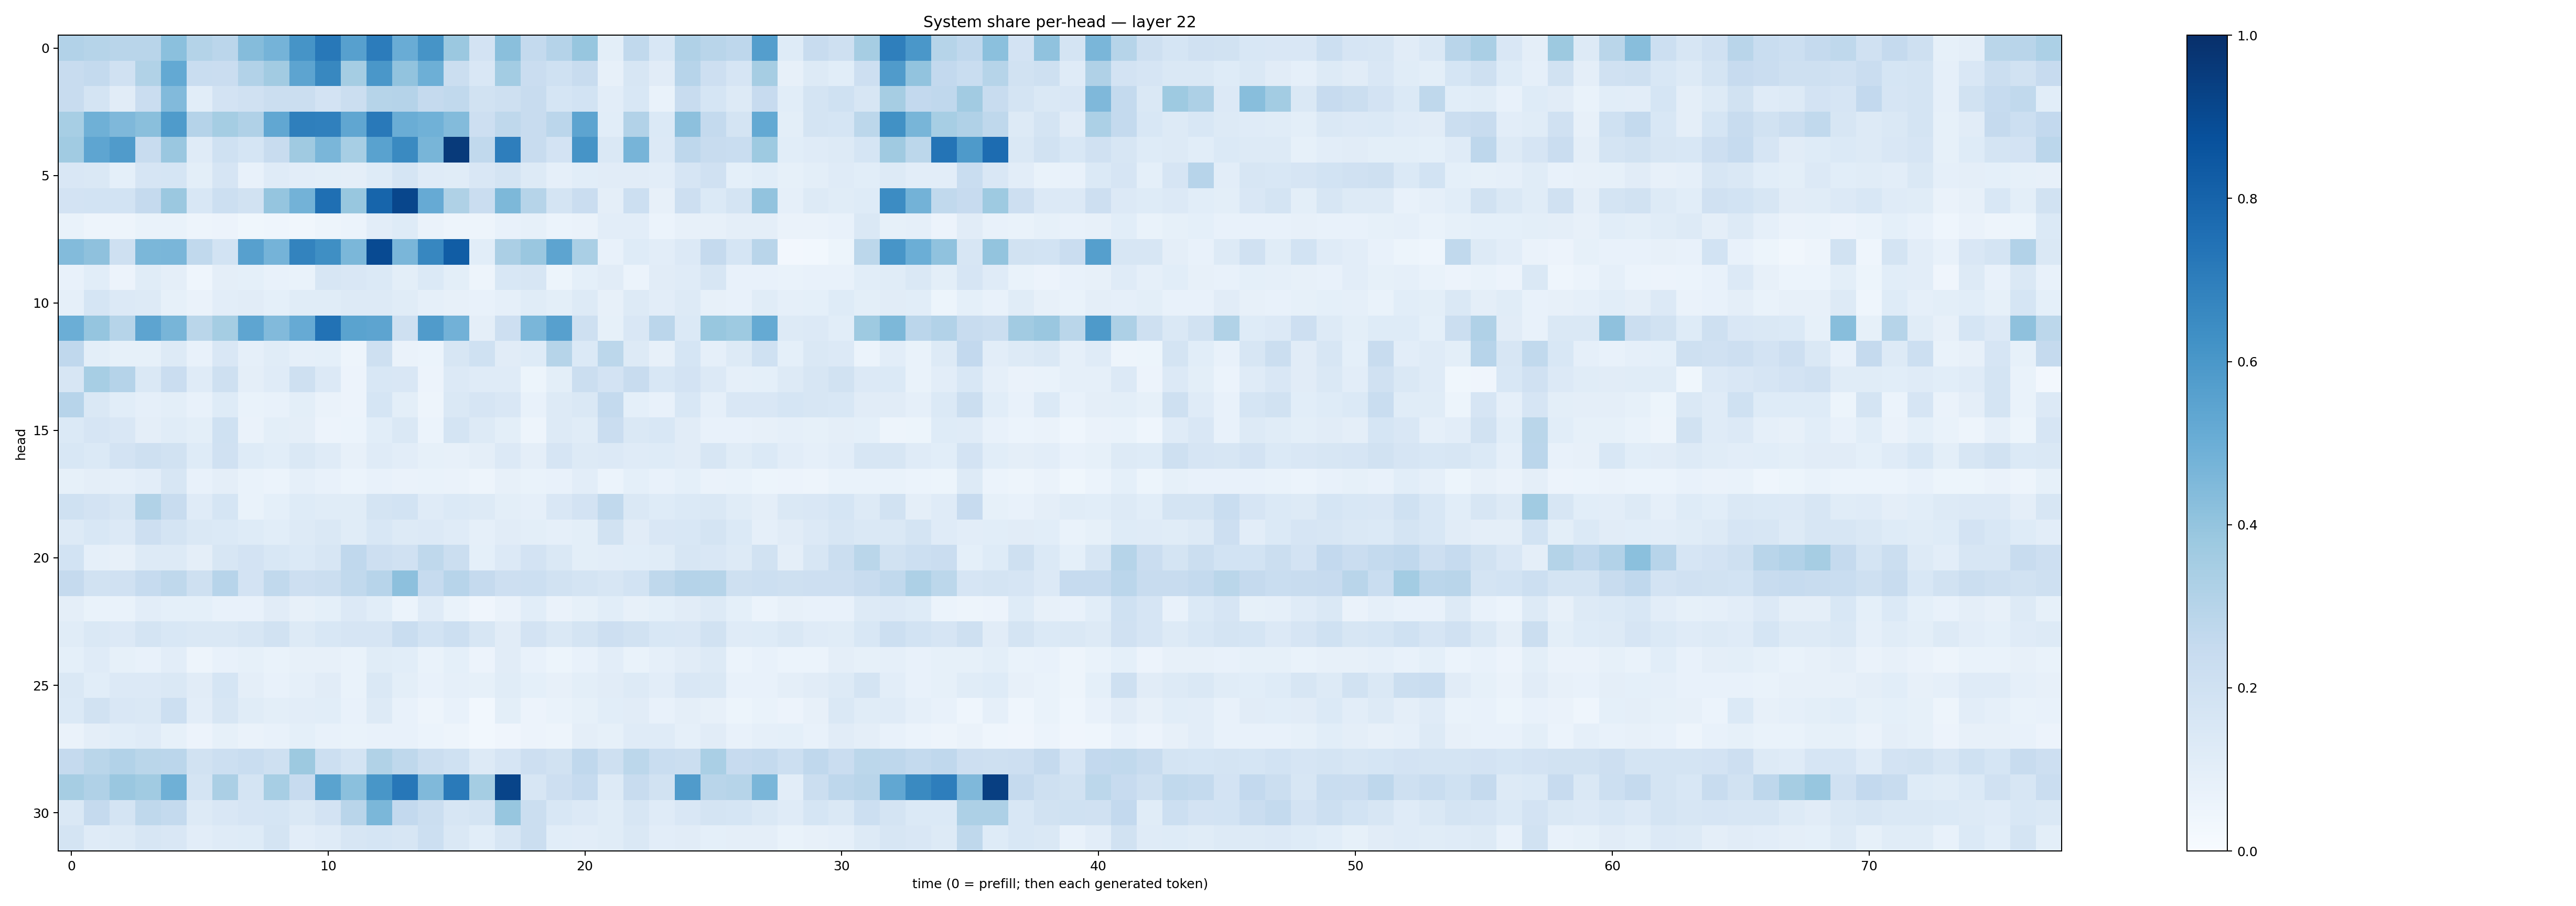

The data file committed next to this chart (first rows):
0.30913463, 0.3003127, 0.2914767, 0.28962794, 0.420524, 0.30677775, 0.28264952, 0.43530485, 0.47617605, 0.6098915, 0.7205866, 0.559235, 0.7062151, 0.505975, 0.6125548, 0.37941504, 0.18224245, 0.42406538, 0.2563028, 0.3040033, 0.39281538, 0.09926456, 0.26432315, 0.15302742
0.2377, 0.2564, 0.1964, 0.3135, 0.5222, 0.2319, 0.2274, 0.3095, 0.3598, 0.5423, 0.6637, 0.3523, 0.5988, 0.4047, 0.4943, 0.2239, 0.1504, 0.356, 0.227, 0.2008, 0.2392, 0.079, 0.1575, 0.1123
0.2382, 0.1719, 0.1113, 0.2275, 0.4452, 0.1093, 0.1825, 0.1988, 0.2257, 0.2238, 0.1824, 0.2221, 0.2982, 0.3011, 0.2506, 0.2656, 0.1951, 0.2045, 0.2391, 0.1713, 0.1871, 0.1018, 0.1528, 0.06777
0.3443, 0.4905, 0.4511, 0.425, 0.5835, 0.3026, 0.3524, 0.3172, 0.5306, 0.6919, 0.6879, 0.5316, 0.7172, 0.503, 0.4871, 0.4408, 0.2144, 0.2705, 0.2403, 0.2837, 0.5412, 0.1062, 0.3094, 0.1402
0.3644, 0.5376, 0.5797, 0.2392, 0.3857, 0.1194, 0.2022, 0.1697, 0.2383, 0.3711, 0.4626, 0.3445, 0.554, 0.6543, 0.4677, 0.9608, 0.2628, 0.696, 0.2388, 0.182, 0.6133, 0.1454, 0.4692, 0.136
0.1512, 0.1419, 0.09056, 0.1642, 0.1701, 0.09944, 0.1649, 0.07806, 0.1209, 0.1022, 0.1007, 0.09623, 0.1244, 0.1706, 0.1208, 0.1146, 0.1521, 0.1721, 0.1261, 0.0877, 0.1066, 0.1127, 0.1114, 0.1046
0.1821, 0.1849, 0.1856, 0.2537, 0.3814, 0.1543, 0.2182, 0.1911, 0.3968, 0.4779, 0.7544, 0.388, 0.7964, 0.9117, 0.5142, 0.3237, 0.2274, 0.4537, 0.2984, 0.1791, 0.2292, 0.09421, 0.2163, 0.07819
0.06841, 0.04929, 0.04828, 0.06763, 0.06759, 0.04953, 0.05579, 0.03711, 0.045, 0.03328, 0.04925, 0.06184, 0.1041, 0.1212, 0.06281, 0.05058, 0.05075, 0.07501, 0.08265, 0.06224, 0.06559, 0.1042, 0.1033, 0.06089
0.4392, 0.4132, 0.2043, 0.4598, 0.4611, 0.2621, 0.1849, 0.562, 0.4734, 0.679, 0.6343, 0.4582, 0.8953, 0.4642, 0.6645, 0.8275, 0.1068, 0.3328, 0.3866, 0.5411, 0.3384, 0.07038, 0.1213, 0.103
0.07242, 0.1068, 0.05721, 0.1143, 0.09545, 0.04445, 0.09417, 0.09249, 0.07767, 0.06779, 0.162, 0.152, 0.1379, 0.09877, 0.1381, 0.1012, 0.04873, 0.154, 0.1591, 0.05395, 0.09185, 0.1121, 0.06101, 0.1095
0.08753, 0.17, 0.1341, 0.131, 0.08316, 0.06328, 0.1024, 0.1108, 0.09177, 0.1139, 0.1139, 0.1294, 0.1323, 0.114, 0.08705, 0.08028, 0.07206, 0.08669, 0.1167, 0.09879, 0.1324, 0.08103, 0.1296, 0.1049
0.4981, 0.3983, 0.2988, 0.5416, 0.4675, 0.2886, 0.3538, 0.5356, 0.4436, 0.5154, 0.7428, 0.5493, 0.541, 0.2066, 0.5807, 0.4824, 0.0953, 0.2131, 0.4632, 0.5597, 0.2077, 0.08312, 0.1517, 0.2827
0.2667, 0.1006, 0.0853, 0.08353, 0.1276, 0.07793, 0.1517, 0.08761, 0.1145, 0.08917, 0.09274, 0.04872, 0.2035, 0.06619, 0.05927, 0.1627, 0.1995, 0.1101, 0.1235, 0.3002, 0.1373, 0.2812, 0.1311, 0.07846
0.1628, 0.3463, 0.3047, 0.145, 0.227, 0.1181, 0.2107, 0.09469, 0.1192, 0.2033, 0.1331, 0.05718, 0.1552, 0.1488, 0.05536, 0.1334, 0.1181, 0.1184, 0.05452, 0.09927, 0.2245, 0.1813, 0.2398, 0.1542
0.2955, 0.1443, 0.1072, 0.08809, 0.09935, 0.07353, 0.1232, 0.06942, 0.07767, 0.09772, 0.0632, 0.05801, 0.1682, 0.09952, 0.05043, 0.1441, 0.1679, 0.1511, 0.07147, 0.1311, 0.1437, 0.2544, 0.09151, 0.07423
0.1405, 0.1656, 0.1506, 0.09597, 0.1144, 0.1007, 0.2011, 0.06547, 0.1, 0.09531, 0.05691, 0.06212, 0.1079, 0.1454, 0.05971, 0.1791, 0.126, 0.09893, 0.04788, 0.1312, 0.1145, 0.2291, 0.1457, 0.1524
0.1554, 0.1389, 0.183, 0.2065, 0.1932, 0.1214, 0.1985, 0.1248, 0.1093, 0.1444, 0.1173, 0.08081, 0.1192, 0.105, 0.08411, 0.082, 0.09475, 0.1359, 0.09591, 0.165, 0.1269, 0.1352, 0.1193, 0.1231
0.08579, 0.09448, 0.08764, 0.1044, 0.1577, 0.07127, 0.09708, 0.06777, 0.0592, 0.08939, 0.07145, 0.06071, 0.07301, 0.06368, 0.06771, 0.066, 0.04978, 0.07993, 0.06917, 0.07509, 0.1018, 0.06238, 0.09025, 0.0714
0.2003, 0.1832, 0.1632, 0.3153, 0.2399, 0.1186, 0.1705, 0.0703, 0.09035, 0.1247, 0.1167, 0.1136, 0.1789, 0.1848, 0.1204, 0.1368, 0.1309, 0.09989, 0.08619, 0.1516, 0.182, 0.265, 0.1435, 0.1223
0.1272, 0.1537, 0.135, 0.2122, 0.1797, 0.1456, 0.1405, 0.1245, 0.1082, 0.1316, 0.1418, 0.1147, 0.1529, 0.1287, 0.1357, 0.1177, 0.08905, 0.1124, 0.09831, 0.08708, 0.09825, 0.1887, 0.1108, 0.1516
0.187, 0.08908, 0.07983, 0.1296, 0.1286, 0.09495, 0.1638, 0.1811, 0.1527, 0.138, 0.1568, 0.2688, 0.2148, 0.1986, 0.2708, 0.2249, 0.09183, 0.1356, 0.1826, 0.1453, 0.1005, 0.1024, 0.1071, 0.1146
0.2512, 0.1914, 0.1957, 0.2477, 0.2714, 0.2095, 0.2961, 0.1817, 0.2631, 0.2136, 0.2189, 0.2656, 0.2952, 0.4175, 0.2464, 0.2935, 0.2519, 0.2119, 0.2171, 0.1916, 0.176, 0.1582, 0.1873, 0.2717
0.09481, 0.06686, 0.06948, 0.1023, 0.0921, 0.09144, 0.07625, 0.07332, 0.1121, 0.07855, 0.09071, 0.1329, 0.1074, 0.06226, 0.1202, 0.06989, 0.03924, 0.06571, 0.108, 0.06284, 0.08312, 0.1067, 0.07921, 0.09304
0.1162, 0.1481, 0.1365, 0.1785, 0.1562, 0.1412, 0.1453, 0.159, 0.1888, 0.1307, 0.1559, 0.1657, 0.1671, 0.2308, 0.1859, 0.2159, 0.1576, 0.1115, 0.1801, 0.1479, 0.1745, 0.2138, 0.1911, 0.1536
0.09274, 0.1183, 0.08275, 0.07116, 0.1033, 0.04697, 0.07538, 0.08249, 0.06697, 0.08169, 0.07874, 0.06679, 0.1148, 0.106, 0.06825, 0.09148, 0.05623, 0.1099, 0.07812, 0.0513, 0.07047, 0.1038, 0.06766, 0.08936
0.142, 0.1091, 0.1341, 0.1348, 0.1411, 0.1096, 0.1693, 0.09436, 0.07448, 0.08689, 0.1108, 0.06986, 0.1432, 0.09989, 0.07809, 0.08657, 0.08457, 0.1143, 0.09197, 0.07826, 0.1002, 0.1126, 0.1291, 0.1051
0.1406, 0.1886, 0.1502, 0.1481, 0.2169, 0.1018, 0.1592, 0.1135, 0.1004, 0.103, 0.1063, 0.07208, 0.131, 0.07187, 0.0498, 0.07516, 0.03049, 0.09918, 0.05827, 0.06896, 0.08542, 0.1082, 0.1121, 0.07545
0.0643, 0.09723, 0.1081, 0.1173, 0.08366, 0.05743, 0.08389, 0.06372, 0.07499, 0.09274, 0.07246, 0.06673, 0.07765, 0.07348, 0.0609, 0.04854, 0.02925, 0.04291, 0.05484, 0.04809, 0.09465, 0.08368, 0.1179, 0.1199
0.2507, 0.2865, 0.3115, 0.2874, 0.2837, 0.1893, 0.2158, 0.2328, 0.2066, 0.3764, 0.2165, 0.1781, 0.3137, 0.2705, 0.2206, 0.2014, 0.1328, 0.1661, 0.2116, 0.1939, 0.2671, 0.2086, 0.2788, 0.2311
0.35, 0.3191, 0.3852, 0.3649, 0.4905, 0.1777, 0.3335, 0.1788, 0.3447, 0.244, 0.5505, 0.4215, 0.6054, 0.7233, 0.4465, 0.7128, 0.3551, 0.9197, 0.1608, 0.2114, 0.2478, 0.1326, 0.2416, 0.1942
0.1454, 0.2515, 0.177, 0.2729, 0.2564, 0.1264, 0.1488, 0.1663, 0.1694, 0.1461, 0.1807, 0.2925, 0.4597, 0.2608, 0.2238, 0.1575, 0.1754, 0.3944, 0.2231, 0.1527, 0.1349, 0.1155, 0.1573, 0.1193
0.1787, 0.1173, 0.1283, 0.1631, 0.1513, 0.1028, 0.1189, 0.124, 0.1784, 0.1024, 0.1199, 0.1588, 0.1705, 0.1609, 0.2162, 0.1418, 0.1065, 0.1581, 0.2206, 0.1081, 0.103, 0.1136, 0.1455, 0.1045
